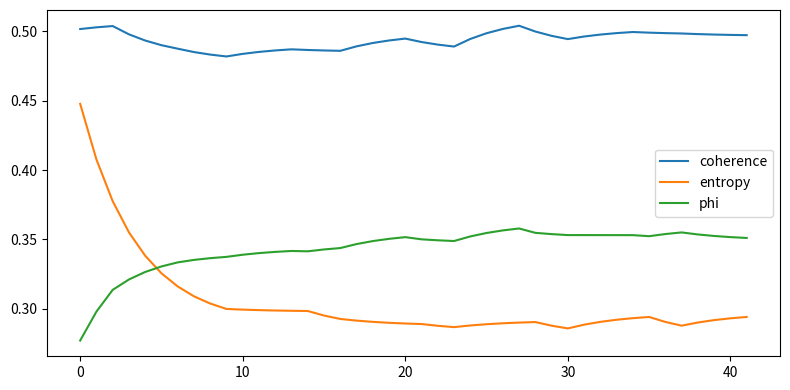

Write Python code to recreate this figure. (Note: this script raises an exception after producing the figure.)
#!/usr/bin/env python3
"""Simulador clássico RAFAELIA (T^7, Q16.16, período 42)."""
import math, zlib
import numpy as np
import matplotlib.pyplot as plt

SPIRAL_Q16=56755; PHI_Q16=105965; PI_Q16=205887; Q16=1<<16; PERIOD=42
FREQ_Q16=np.array([9804,19608,29412,39216,49020,58824,68628],dtype=np.int64)
W_INIT=np.array([65536,56755,49157,42573,36877,31940,27671],dtype=np.int64)
CONST_TERM=3146
N_OSC=1000

def qmul(a,b): return ((a*b)>>16).astype(np.int64)
def wrap(x): return x & 0xFFFF

def sin_q16(x_q16):
    x=(x_q16.astype(np.float64)/Q16)*2*math.pi
    return (np.sin(x)*Q16).astype(np.int64)

def mandelbrot_mod(u,v,it=16):
    c=(u/Q16-0.5)+1j*(v/Q16-0.5); z=0j
    for i in range(it):
        z=z*z+c
        if abs(z)>2: break
    return int((i/it)*Q16)

def apply_direction(state, d):
    s=state.copy()
    if d==0: s[:,0]=wrap(s[:,0]+s[:,2])
    elif d==1: s[:,1]=wrap(s[:,1]-s[:,3])
    elif d==2: s[:,2]=wrap(qmul(s[:,2],SPIRAL_Q16)+CONST_TERM)  # FORWARD S-box
    elif d==3: s=np.roll(s,1,axis=1)
    elif d==4: s[:,4]=wrap((s[:,4]+s[:,5])>>1)
    elif d==5: s[:,5]=wrap(s[:,5]+(s[:,0]>>2))
    else: s[:,6]=wrap(s[:,6]^s[:,1])
    return s

def gen_attractors():
    a=np.zeros((PERIOD,7),dtype=np.int64)
    x=np.array([56755,105965,205887,46341,92682,138564,184245],dtype=np.int64)&0xFFFF
    for i in range(PERIOD):
        x=wrap((x*SPIRAL_Q16>>16)+np.roll(x,-1)+i)
        a[i]=x
    return a

def main():
    rng=np.random.default_rng(42)
    state=rng.integers(0,65536,size=(N_OSC,7),dtype=np.int64)
    snapshot=state.copy(); weights=np.tile(W_INIT,(N_OSC,1)).astype(np.int64)
    coherence=0.5; entropy=0.5; phi_hist=[]; coh=[]; ent=[]
    attractors=gen_attractors(); rollback=0
    for cyc in range(PERIOD):
        state=apply_direction(state,cyc%7)
        phases=state[:,:7]
        layer=np.zeros(N_OSC,dtype=np.int64)
        for k in range(7):
            layer+=qmul(weights[:,k],sin_q16(wrap(qmul(phases[:,k],FREQ_Q16[k]))))
            weights[:,k]=((weights[:,k]*49152 + W_INIT[k]*16384)>>16)
        mod=np.array([mandelbrot_mod(state[i,0],state[i,1]) for i in range(N_OSC)],dtype=np.int64)
        state[:,2]=wrap(state[:,2]+(layer>>4)+(mod>>6))
        # integrity every 7 cycles
        if cyc%7==0:
            x=0
            for v in state[:,0]: x^=int(v)&0xFF
            crc=zlib.crc32(state.astype(np.uint16).tobytes()) & 0xFFFFFFFF
            ok=((x^ (crc&0xFF))!=0)
            if not ok:
                state=snapshot.copy(); rollback+=1
            else:
                snapshot=state.copy()
        route=(np.arange(N_OSC)*7)%N_OSC
        state=state[route]
        c_in=float(np.mean(state[:,0])/65535.0); h_in=float(np.std(state[:,1])/65535.0)
        coherence=0.75*coherence+0.25*c_in; entropy=0.75*entropy+0.25*h_in
        phi=(1-entropy)*coherence
        coh.append(coherence); ent.append(entropy); phi_hist.append(phi)
    # measure Manhattan to 42 attractors
    d=np.abs(state[:,None,:]-attractors[None,:,:]).sum(axis=2)
    cls=np.argmin(d,axis=1)
    print(f"rollbacks={rollback}, mean_class={cls.mean():.2f}")
    plt.figure(figsize=(8,4)); plt.plot(coh,label='coherence'); plt.plot(ent,label='entropy'); plt.plot(phi_hist,label='phi')
    plt.legend(); plt.tight_layout(); plt.savefig('rmr/Rrr/generated/rafaelia_metrics.png',dpi=120)

if __name__=='__main__': main()
